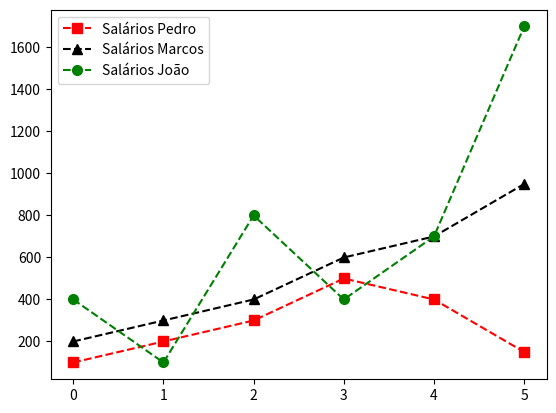

Reproduce this figure in Python.
import matplotlib.pyplot as plt 
import numpy as np 

salario_pedro 	= np.array([100, 200, 300, 500, 400, 150])
salario_marcos 	= np.array([200, 300, 400, 600, 700, 950])
salario_joao 	= np.array([400, 100, 800, 400, 700, 1700])

plt.plot(salario_pedro, c='Red', ls='--', marker='s', ms=7, label="Salários Pedro")
plt.plot(salario_marcos, c='Black', ls='--', marker='^', ms=7, label="Salários Marcos")
plt.plot(salario_joao, c='Green', ls='--', marker='o', ms=7, label="Salários João")
plt.legend()
plt.show()